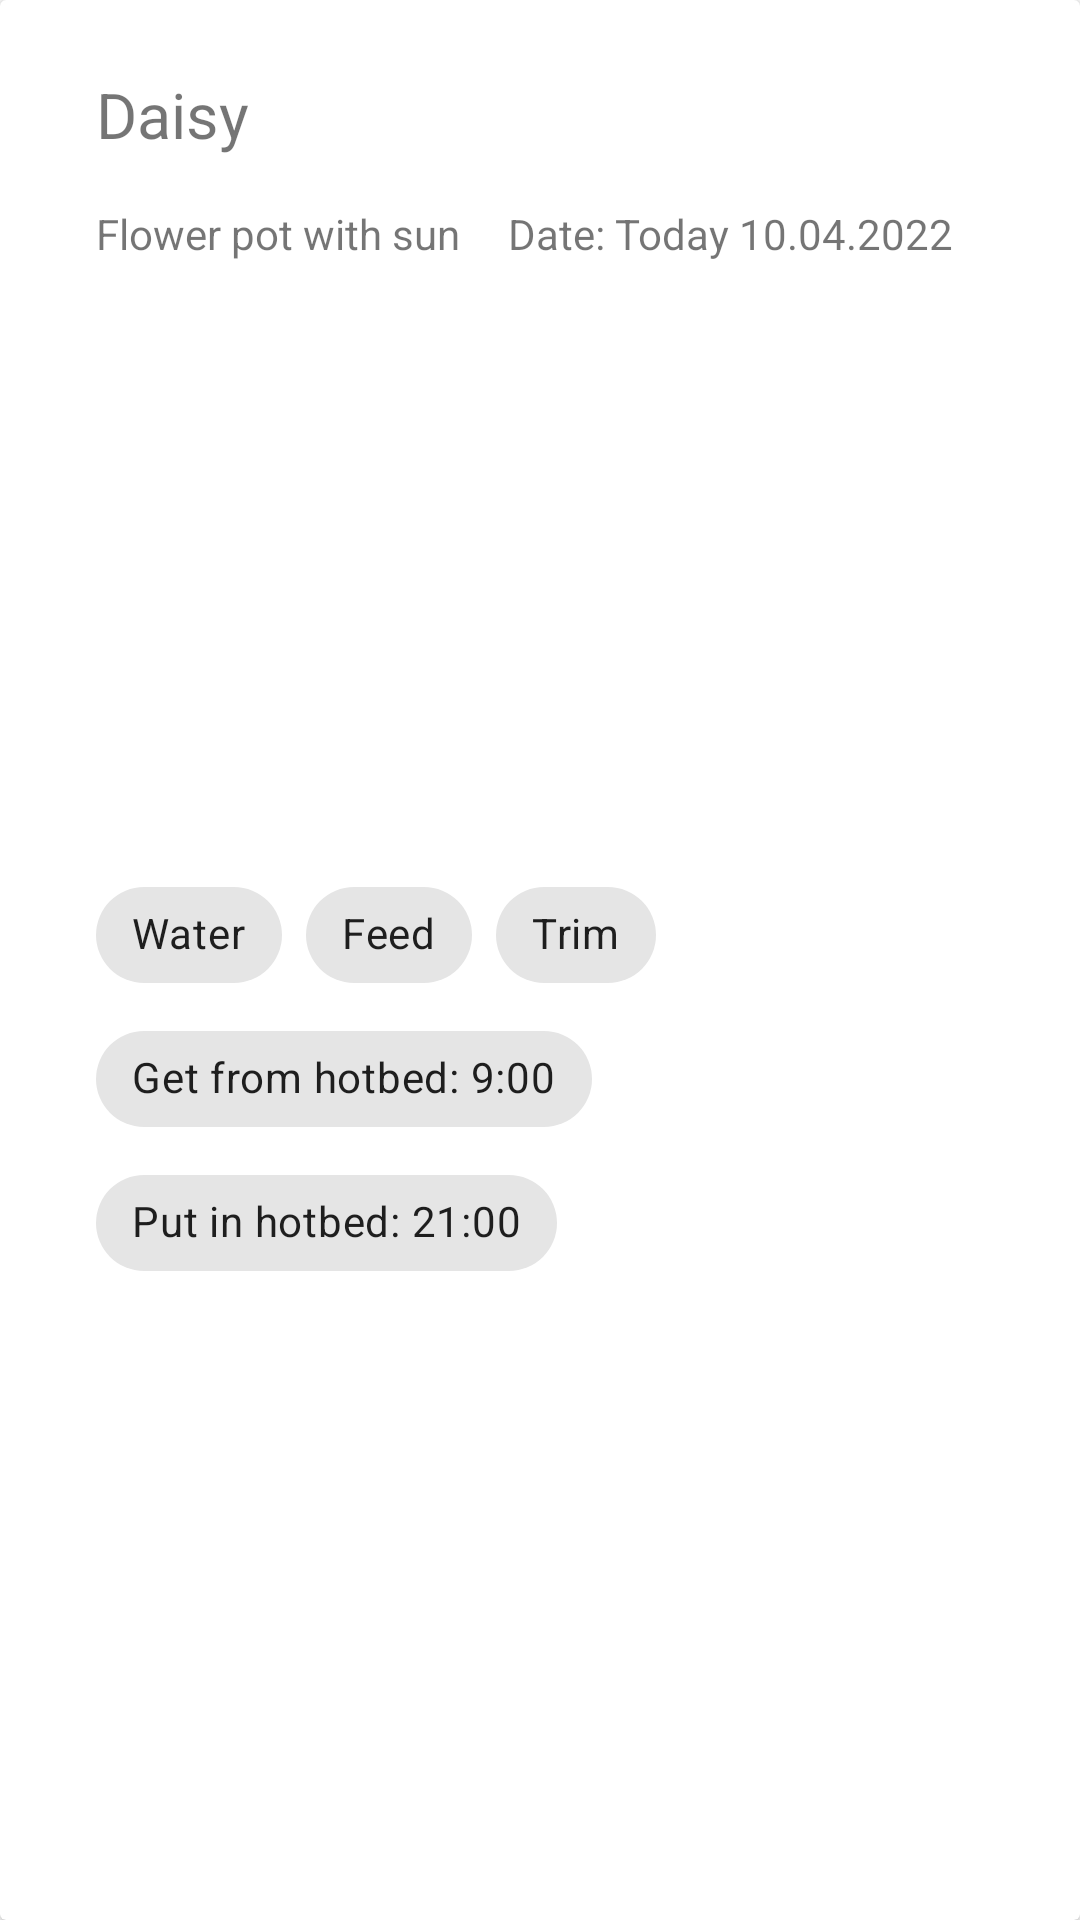

Here is an Android app screen rendered from its layout file. Give the layout XML and the strings, colors and styles it references.
<!-- AndroidManifest.xml: application theme Theme.Plants -->
<!-- res/layout/schedule_item_layout.xml -->
<?xml version="1.0" encoding="utf-8"?>
<androidx.cardview.widget.CardView xmlns:android="http://schemas.android.com/apk/res/android"
    xmlns:app="http://schemas.android.com/apk/res-auto"
    xmlns:tools="http://schemas.android.com/tools"
    android:id="@+id/card"
    android:layout_width="match_parent"
    android:layout_height="wrap_content"
    android:layout_margin="4dp">

    <androidx.constraintlayout.widget.ConstraintLayout
        android:layout_width="match_parent"
        android:layout_height="match_parent"
        android:padding="8dp">

        <TextView
            android:id="@+id/notification_action"
            android:layout_width="wrap_content"
            android:layout_height="wrap_content"
            android:layout_marginStart="24dp"
            android:layout_marginTop="16dp"
            android:text="Daisy"
            android:textSize="21sp"
            app:layout_constraintStart_toStartOf="parent"
            app:layout_constraintTop_toTopOf="parent" />

        <TextView
            android:id="@+id/notification_comment"
            android:layout_width="wrap_content"
            android:layout_height="wrap_content"
            android:layout_marginStart="24dp"
            android:layout_marginTop="16dp"
            android:text="Flower pot with sun"
            app:layout_constraintStart_toStartOf="parent"
            app:layout_constraintTop_toBottomOf="@+id/notification_action" />

        <com.google.android.material.chip.ChipGroup
            android:layout_width="0dp"
            android:layout_height="wrap_content"
            android:layout_marginTop="16dp"
            android:layout_marginBottom="16dp"
            app:layout_constraintBottom_toBottomOf="parent"
            app:layout_constraintEnd_toEndOf="parent"
            app:layout_constraintStart_toStartOf="@+id/notification_comment"
            app:layout_constraintTop_toBottomOf="@+id/notification_comment">

            <com.google.android.material.chip.Chip
                android:id="@+id/water_chip"
                android:layout_width="wrap_content"
                android:layout_height="wrap_content"
                android:text="Water" />

            <com.google.android.material.chip.Chip
                android:id="@+id/feed_chip"
                android:layout_width="wrap_content"
                android:layout_height="wrap_content"
                android:text="Feed" />

            <com.google.android.material.chip.Chip
                android:id="@+id/trim_chip"
                android:layout_width="wrap_content"
                android:layout_height="wrap_content"
                android:text="Trim" />

            <com.google.android.material.chip.Chip
                android:id="@+id/get_from_hotbed_chip"
                android:layout_width="wrap_content"
                android:layout_height="wrap_content"
                android:text="Get from hotbed: 9:00" />

            <com.google.android.material.chip.Chip
                android:id="@+id/putin_hotbed_chip"
                android:layout_width="wrap_content"
                android:layout_height="wrap_content"
                android:text="Put in hotbed: 21:00" />
        </com.google.android.material.chip.ChipGroup>

        <TextView
            android:id="@+id/date"
            android:layout_width="wrap_content"
            android:layout_height="wrap_content"
            android:layout_marginStart="16dp"
            android:text="Date: Today 10.04.2022"
            app:layout_constraintBottom_toBottomOf="@+id/notification_comment"
            app:layout_constraintStart_toEndOf="@+id/notification_comment"
            app:layout_constraintTop_toTopOf="@+id/notification_comment" />

    </androidx.constraintlayout.widget.ConstraintLayout>

</androidx.cardview.widget.CardView>
<!-- resources referenced by this layout -->
<resources>
  <style name="Theme.Plants" parent="Theme.MaterialComponents.DayNight.NoActionBar">
          
          <item name="colorPrimary">@color/purple_500</item>
          <item name="colorPrimaryVariant">@color/purple_700</item>
          <item name="colorOnPrimary">@color/white</item>
          
          <item name="colorSecondary">@color/teal_200</item>
          <item name="colorSecondaryVariant">@color/teal_700</item>
          <item name="colorOnSecondary">@color/black</item>
          
          <item name="android:statusBarColor" tools:targetApi="l">?attr/colorPrimaryVariant</item>
          
      </style>
  <!-- not gathered from this repository: default colours our renderer supplied (Android Studio template values) -->
  <color name="purple_500">#FF6200EE</color>
  <color name="purple_700">#FF3700B3</color>
  <color name="teal_200">#FF03DAC5</color>
  <color name="teal_700">#FF018786</color>
  <color name="black">#FF000000</color>
  <color name="white">#FFFFFFFF</color>
</resources>
